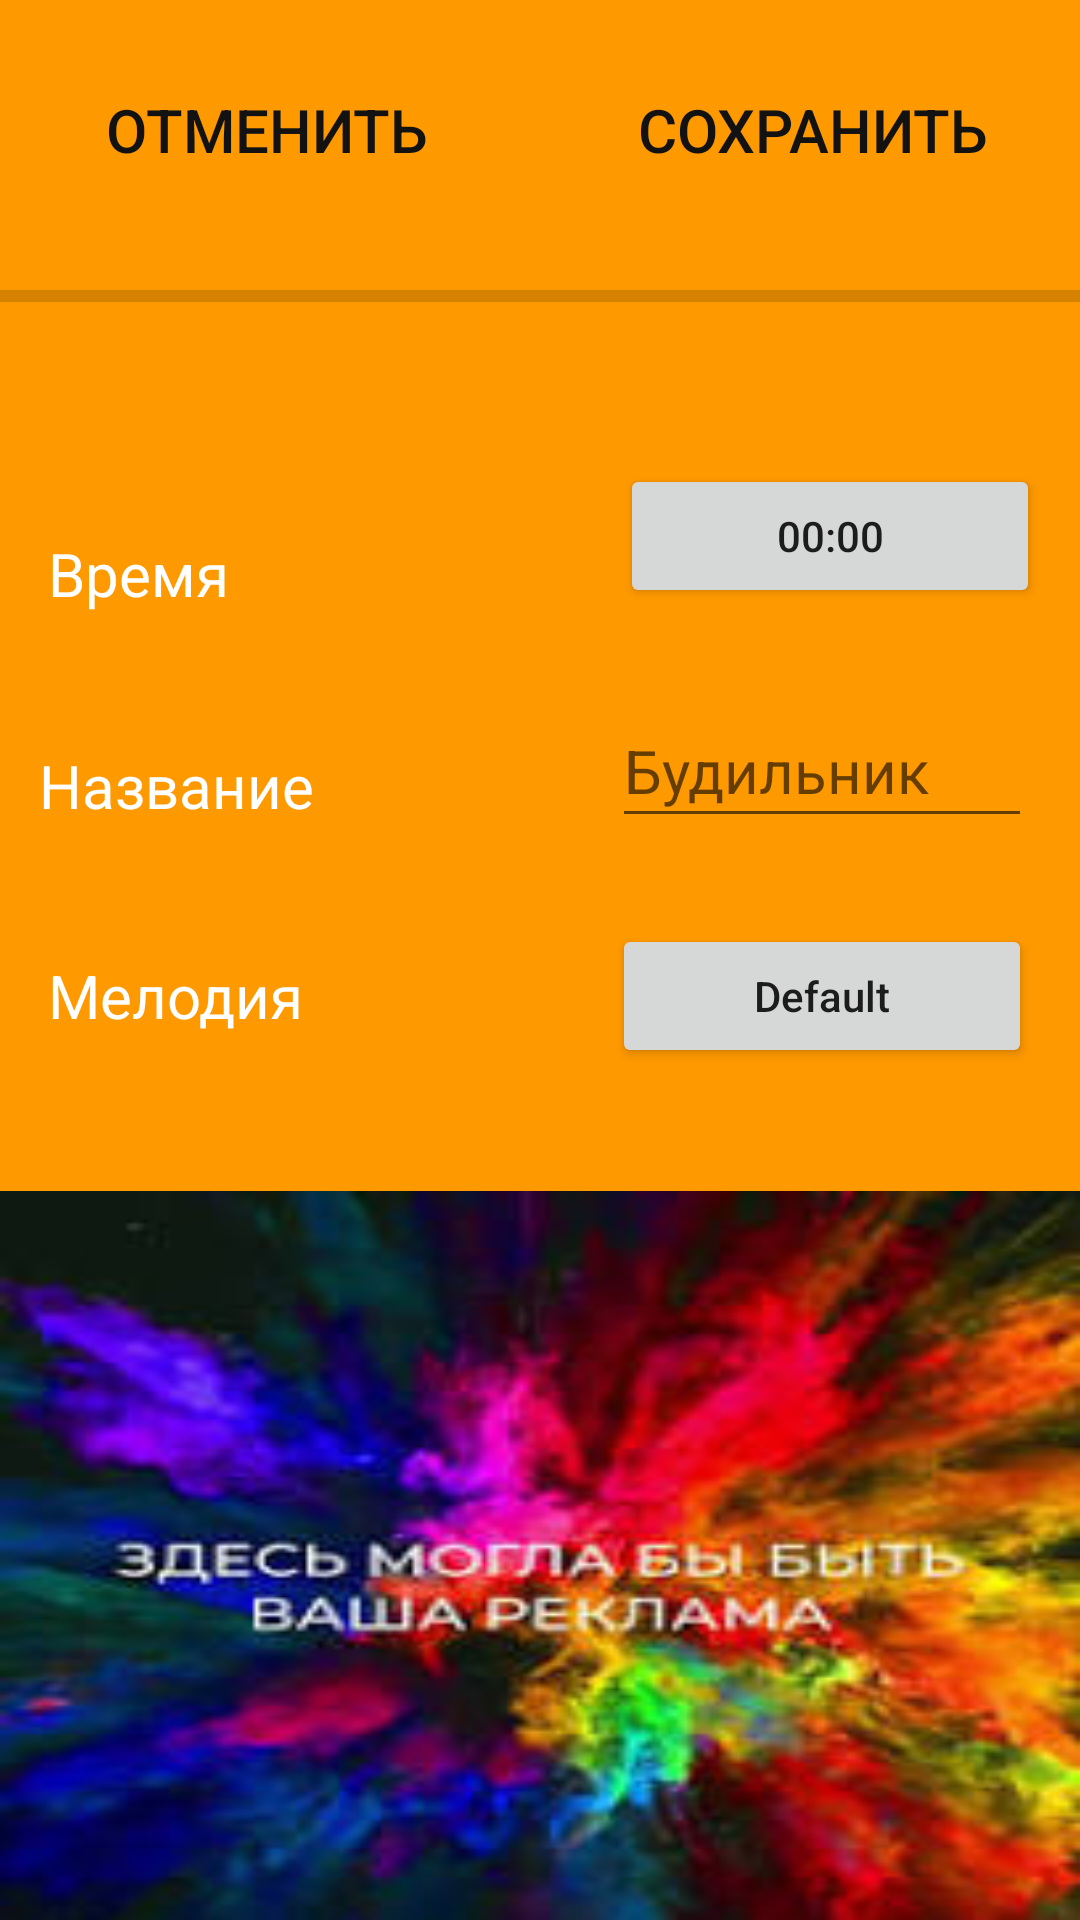

Write the Android layout XML for this screen, with the resource values it uses.
<!-- AndroidManifest.xml: application theme Theme.SmartAlarm -->
<!-- res/layout/adding_alarm.xml -->
<?xml version="1.0" encoding="utf-8"?>
<androidx.constraintlayout.widget.ConstraintLayout xmlns:android="http://schemas.android.com/apk/res/android"
    xmlns:app="http://schemas.android.com/apk/res-auto"
    xmlns:tools="http://schemas.android.com/tools"
    android:layout_width="match_parent"
    android:layout_height="match_parent"
    android:background="@color/orange2"
    >

    <Button
        android:id="@+id/button_select_time"
        android:layout_width="140sp"
        android:layout_height="48sp"
        android:text="00:00"
        app:layout_constraintBottom_toBottomOf="parent"
        app:layout_constraintEnd_toEndOf="parent"
        app:layout_constraintHorizontal_bias="0.94"
        app:layout_constraintStart_toStartOf="parent"
        app:layout_constraintTop_toBottomOf="@+id/button_save"
        app:layout_constraintVertical_bias="0.157" />

    <Button
        android:id="@+id/button_cancel"
        android:layout_width="170sp"
        android:layout_height="60sp"
        android:layout_marginStart="4dp"
        android:background="?android:attr/selectableItemBackground"
        android:text="Отменить"
        android:textColor="@color/black"
        android:textSize="20sp"
        app:layout_constraintBottom_toBottomOf="parent"
        app:layout_constraintStart_toStartOf="parent"
        app:layout_constraintTop_toTopOf="parent"
        app:layout_constraintVertical_bias="0.023"
        tools:ignore="MissingConstraints" />

    <Button
        android:id="@+id/button_save"
        android:layout_width="170sp"
        android:layout_height="60sp"
        android:layout_marginEnd="4sp"
        android:background="?android:attr/selectableItemBackground"
        android:text="Сохранить"
        android:textColor="@color/black"
        android:textSize="20sp"

        app:layout_constraintBottom_toBottomOf="parent"
        app:layout_constraintEnd_toEndOf="parent"
        app:layout_constraintTop_toTopOf="parent"
        app:layout_constraintVertical_bias="0.023"
        tools:ignore="MissingConstraints" />

    <TextView
        android:id="@+id/itemName"
        android:layout_width="140sp"
        android:layout_height="48sp"
        android:layout_weight="1"
        android:autoSizeTextType="none"
        android:gravity="center_vertical"
        android:text="Название"
        android:textAllCaps="false"
        android:textColor="@color/white"
        android:textSize="20sp"
        app:layout_constraintBottom_toTopOf="@+id/itemName2"
        app:layout_constraintEnd_toEndOf="parent"
        app:layout_constraintHorizontal_bias="0.059"
        app:layout_constraintStart_toStartOf="parent"
        app:layout_constraintTop_toBottomOf="@+id/itemName4"
        app:layout_constraintVertical_bias="0.511"
        tools:ignore="MissingConstraints" />

    <TextView
        android:id="@+id/itemName4"
        android:layout_width="140sp"
        android:layout_height="48sp"
        android:layout_marginStart="16sp"
        android:layout_marginTop="92dp"
        android:layout_weight="1"
        android:autoSizeTextType="none"
        android:gravity="center_vertical"
        android:text="Время"
        android:textAllCaps="false"
        android:textColor="@color/white"
        android:textSize="20sp"
        app:layout_constraintBottom_toBottomOf="parent"
        app:layout_constraintEnd_toStartOf="@+id/button_select_time"
        app:layout_constraintHorizontal_bias="0.0"
        app:layout_constraintStart_toStartOf="parent"
        app:layout_constraintTop_toBottomOf="@+id/button_cancel"
        app:layout_constraintVertical_bias="0.005"
        tools:ignore="MissingConstraints" />

    <TextView
        android:id="@+id/itemName2"
        android:layout_width="140sp"
        android:layout_height="48sp"
        android:layout_marginStart="16sp"
        android:layout_marginBottom="284sp"
        android:layout_weight="1"
        android:gravity="center_vertical"
        android:text="Мелодия"
        android:textColor="@color/white"
        android:textSize="20sp"
        app:layout_constraintBottom_toBottomOf="parent"
        app:layout_constraintEnd_toStartOf="@+id/button_select_music"
        app:layout_constraintHorizontal_bias="0.0"
        app:layout_constraintStart_toStartOf="parent"
        tools:ignore="MissingConstraints" />

    <EditText
        android:id="@+id/userValue"
        android:layout_width="140sp"
        android:layout_height="48sp"
        android:layout_marginEnd="16sp"
        android:autoSizeTextType="none"
        android:hint="Будильник"
        android:inputType="text"
        android:textSize="20sp"
        app:layout_constraintBottom_toTopOf="@+id/button_select_music"
        app:layout_constraintEnd_toEndOf="parent"
        app:layout_constraintTop_toBottomOf="@+id/button_select_time"
        tools:ignore="MissingConstraints" />

    <Button
        android:id="@+id/button_select_music"
        android:layout_width="140sp"
        android:layout_height="48sp"
        android:layout_marginEnd="16sp"
        android:layout_marginBottom="284sp"
        android:text="Default"
        android:textAllCaps="false"
        app:iconTint="@color/teal_200"
        app:layout_constraintBottom_toBottomOf="parent"
        app:layout_constraintEnd_toEndOf="parent" />

    <ProgressBar
        android:id="@+id/progressBar"
        style="?android:attr/progressBarStyleHorizontal"
        android:layout_width="523dp"
        android:layout_height="27dp"
        app:layout_constraintBottom_toBottomOf="parent"
        app:layout_constraintTop_toTopOf="parent"
        app:layout_constraintVertical_bias="0.139"
        tools:layout_editor_absoluteX="-66dp"
        tools:ignore="MissingConstraints" />

    <ImageView
        android:layout_width="match_parent"
        android:layout_height="243dp"
        android:background="@drawable/rek"
        app:layout_constraintBottom_toBottomOf="parent"
        app:layout_constraintEnd_toEndOf="parent"
        app:layout_constraintHorizontal_bias="1.0"
        app:layout_constraintStart_toStartOf="parent"
        app:layout_constraintTop_toTopOf="parent"
        app:layout_constraintVertical_bias="1.0" />

</androidx.constraintlayout.widget.ConstraintLayout>
<!-- resources referenced by this layout -->
<resources>
  <color name="black">#FF121212</color>
  <color name="orange2"> #FF90</color>
  <color name="teal_200">#FF03DAC5</color>
  <color name="white">#FFFFFFFF</color>
  <!-- drawable rek: jpg bitmap (drawable, 12770 bytes) -->
  <style name="Theme.SmartAlarm" parent="Theme.MaterialComponents.DayNight.DarkActionBar">
          
          <item name="colorPrimary">@color/orange1</item>
          <item name="colorPrimaryVariant">@color/orange2</item>
          <item name="colorOnPrimary">@color/black</item>
          
          <item name="colorSecondary">@color/teal_200</item>
          <item name="colorSecondaryVariant">@color/teal_700</item>
          <item name="colorOnSecondary">@color/black</item>
          
          <item name="android:statusBarColor">?attr/colorPrimaryVariant</item>
          
      </style>
  <color name="orange1"> #FF80</color>
  <color name="teal_700">#FF018786</color>
</resources>
